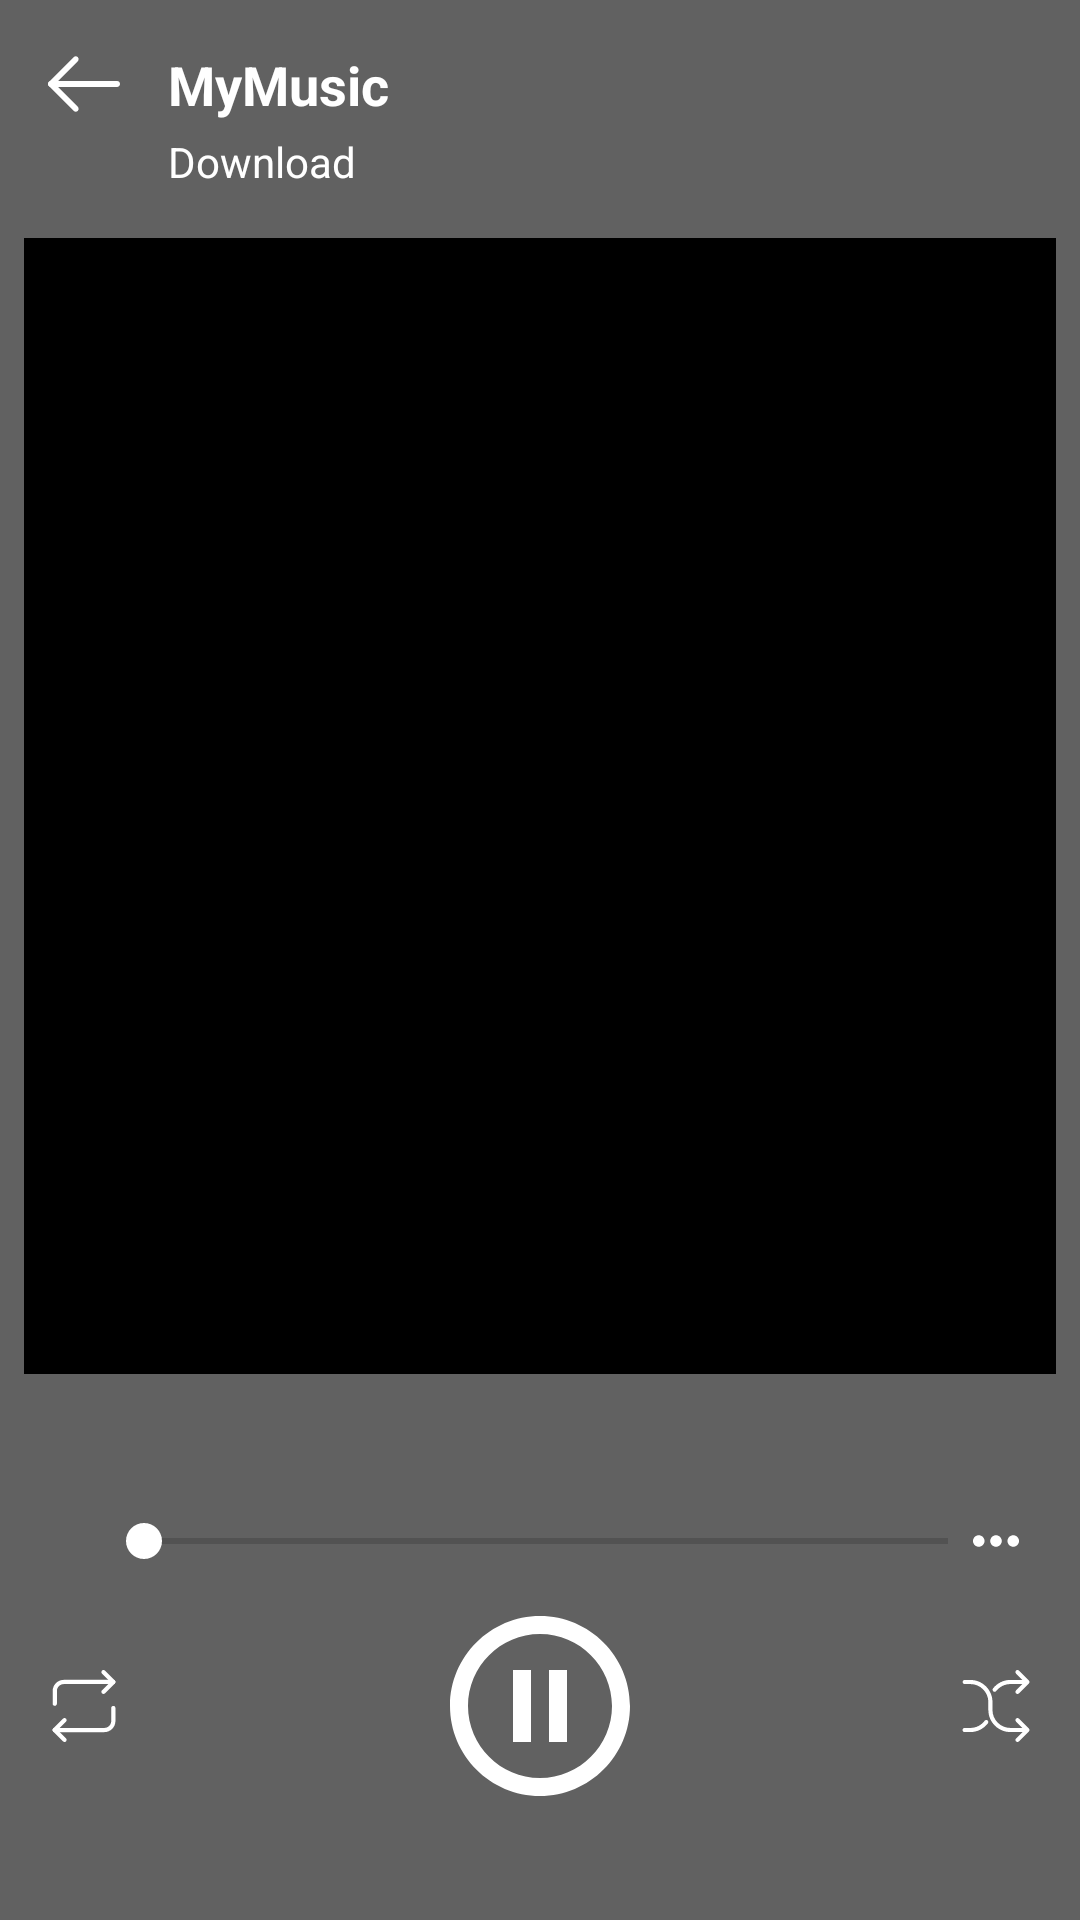

Layout XML and referenced resources for this Android screen:
<!-- AndroidManifest.xml: activity theme AppTheme.NoActionBar -->
<!-- res/layout/activity_player.xml -->
<?xml version="1.0" encoding="utf-8"?>
<LinearLayout
    xmlns:android="http://schemas.android.com/apk/res/android"
    xmlns:app="http://schemas.android.com/apk/res-auto"
    android:layout_width="match_parent"
    android:layout_height="match_parent"
    android:background="@color/color_gray_dark"
    android:orientation="vertical"
    android:paddingTop="@dimen/dp_16">

    <android.support.constraint.ConstraintLayout
        android:layout_width="match_parent"
        android:layout_weight="0.15"
        android:layout_marginBottom="@dimen/dp_16"
        android:layout_height="0dp">

        <ImageView
            android:id="@+id/image_back"
            android:layout_width="wrap_content"
            android:layout_height="wrap_content"
            android:layout_marginStart="@dimen/dp_16"
            android:layout_marginLeft="@dimen/dp_16"
            android:src="@drawable/ic_back"
            app:layout_constraintLeft_toLeftOf="parent"
            app:layout_constraintTop_toTopOf="parent"/>

        <TextView
            android:id="@+id/text_title"
            android:layout_width="wrap_content"
            android:layout_height="wrap_content"
            android:layout_marginStart="@dimen/dp_16"
            android:layout_marginLeft="@dimen/dp_16"
            android:text="@string/app_name"
            android:textColor="@android:color/white"
            android:textSize="@dimen/sp_18"
            android:textStyle="bold"
            app:layout_constraintLeft_toRightOf="@id/image_back"
            app:layout_constraintStart_toEndOf="@+id/image_back"
            app:layout_constraintTop_toTopOf="parent"/>

        <TextView
            android:id="@+id/text_singer_name"
            android:layout_width="wrap_content"
            android:layout_height="wrap_content"
            android:layout_marginStart="@dimen/dp_56"
            android:layout_marginLeft="@dimen/dp_56"
            android:layout_marginTop="@dimen/dp_4"
            android:text="@string/title_download"
            android:textColor="@android:color/white"
            app:layout_constraintLeft_toLeftOf="parent"
            app:layout_constraintTop_toBottomOf="@+id/text_title"/>

    </android.support.constraint.ConstraintLayout>

    <ImageView
        android:id="@+id/image_singer"
        android:layout_width="match_parent"
        android:layout_height="0dp"
        android:layout_marginBottom="@dimen/dp_16"
        android:layout_marginLeft="@dimen/dp_8"
        android:layout_marginRight="@dimen/dp_8"
        android:layout_weight="1.2"
        android:background="@android:color/black"/>

    <android.support.constraint.ConstraintLayout
        android:paddingTop="@dimen/dp_32"
        android:id="@+id/constraint_status"
        android:layout_width="match_parent"
        android:layout_height="0dp"
        android:layout_weight="0.15">

        <ImageView
            android:id="@+id/image_like"
            android:layout_width="wrap_content"
            android:layout_height="wrap_content"
            android:layout_marginLeft="@dimen/dp_16"
            android:layout_marginStart="@dimen/dp_16"
            android:src="@drawable/ic_like"
            app:layout_constraintLeft_toLeftOf="parent"/>

        <SeekBar
            android:id="@+id/seekBar"
            android:layout_width="@dimen/dp_300"
            android:layout_height="wrap_content"
            android:layout_marginLeft="@dimen/dp_16"
            android:layout_marginRight="@dimen/dp_16"
            app:layout_constraintHorizontal_bias="0.5"
            app:layout_constraintStart_toEndOf="@id/image_like"/>

        <ImageView
            android:id="@+id/image_more"
            android:layout_width="wrap_content"
            android:layout_height="wrap_content"
            android:layout_marginEnd="@dimen/dp_16"
            android:layout_marginRight="@dimen/dp_16"
            android:src="@drawable/ic_more"
            app:layout_constraintRight_toRightOf="parent"/>

    </android.support.constraint.ConstraintLayout>

    <android.support.constraint.ConstraintLayout
        android:id="@+id/constraint_manage"
        android:layout_marginBottom="@dimen/dp_24"
        android:layout_width="match_parent"
        android:layout_height="0dp"
        android:layout_marginLeft="@dimen/dp_16"
        android:layout_marginRight="@dimen/dp_16"
        android:layout_weight="0.3">

        <ImageView
            android:id="@+id/image_loop"
            android:layout_width="wrap_content"
            android:layout_height="wrap_content"
            android:src="@drawable/ic_repeat"
            app:layout_constraintBottom_toBottomOf="parent"
            app:layout_constraintTop_toTopOf="parent"/>

        <ImageView
            android:id="@+id/image_skip_to_previous"
            android:layout_width="wrap_content"
            android:layout_height="wrap_content"
            android:layout_marginRight="@dimen/dp_32"
            android:layout_marginEnd="@dimen/dp_32"
            android:src="@drawable/ic_play_back"
            app:layout_constraintBottom_toBottomOf="parent"
            app:layout_constraintEnd_toStartOf="@+id/image_play"
            app:layout_constraintTop_toTopOf="parent"/>

        <ImageView
            android:id="@+id/image_play"
            android:layout_width="wrap_content"
            android:layout_height="wrap_content"
            android:src="@drawable/ic_pause"
            app:layout_constraintBottom_toBottomOf="parent"
            app:layout_constraintLeft_toLeftOf="parent"
            app:layout_constraintRight_toRightOf="parent"
            app:layout_constraintTop_toTopOf="parent"/>

        <ImageView
            android:id="@+id/image_skip_to_next"
            android:layout_width="wrap_content"
            android:layout_height="wrap_content"
            android:layout_marginLeft="@dimen/dp_32"
            android:layout_marginStart="@dimen/dp_32"
            android:src="@drawable/ic_play_next"
            app:layout_constraintBottom_toBottomOf="parent"
            app:layout_constraintLeft_toRightOf="@id/image_play"
            app:layout_constraintTop_toTopOf="parent"/>

        <ImageView
            android:id="@+id/image_shuffle"
            android:layout_width="wrap_content"
            android:layout_height="wrap_content"
            android:src="@drawable/ic_shuffle"
            app:layout_constraintBottom_toBottomOf="parent"
            app:layout_constraintRight_toRightOf="parent"
            app:layout_constraintTop_toTopOf="parent"/>
    </android.support.constraint.ConstraintLayout>

</LinearLayout>
<!-- resources referenced by this layout -->
<resources>
  <color name="color_gray_dark">#616161</color>
  <dimen name="dp_16">16dp</dimen>
  <dimen name="dp_24">24dp</dimen>
  <dimen name="dp_300">300dp</dimen>
  <dimen name="dp_32">32dp</dimen>
  <dimen name="dp_4">4dp</dimen>
  <dimen name="dp_56">56dp</dimen>
  <dimen name="dp_8">8dp</dimen>
  <dimen name="sp_18">18sp</dimen>
  <!-- drawable ic_back (drawable) -->
  <vector android:height="24dp" android:viewportHeight="512"
      android:viewportWidth="512" android:width="24dp" xmlns:android="http://schemas.android.com/apk/res/android">
      <path android:fillColor="#FFFFFF" android:pathData="M491.318,235.318H20.682C9.26,235.318 0,244.578 0,256c0,11.423 9.26,20.682 20.682,20.682h470.636c11.423,0 20.682,-9.259 20.682,-20.682C512,244.578 502.741,235.318 491.318,235.318z"/>
      <path android:fillColor="#FFFFFF" android:pathData="M49.932,256L211.795,94.136c8.077,-8.077 8.077,-21.172 0,-29.249c-8.077,-8.076 -21.172,-8.076 -29.249,0L6.058,241.375c-8.077,8.077 -8.077,21.172 0,29.249l176.488,176.488c4.038,4.039 9.332,6.058 14.625,6.058c5.293,0 10.587,-2.019 14.625,-6.058c8.077,-8.077 8.077,-21.172 0,-29.249L49.932,256z"/>
  </vector>
  <!-- drawable ic_more (drawable) -->
  <vector android:height="24dp" android:viewportHeight="408"
      android:viewportWidth="408" android:width="24dp" xmlns:android="http://schemas.android.com/apk/res/android">
      <path android:fillColor="#FFFFFF" android:pathData="M51,153c-28.05,0 -51,22.95 -51,51s22.95,51 51,51s51,-22.95 51,-51S79.05,153 51,153zM357,153c-28.05,0 -51,22.95 -51,51s22.95,51 51,51s51,-22.95 51,-51S385.05,153 357,153zM204,153c-28.05,0 -51,22.95 -51,51s22.95,51 51,51s51,-22.95 51,-51S232.05,153 204,153z"/>
  </vector>
  <!-- drawable ic_pause (drawable) -->
  <vector android:height="60dp" android:viewportHeight="510"
      android:viewportWidth="510" android:width="60dp" xmlns:android="http://schemas.android.com/apk/res/android">
      <path android:fillColor="#FFFFFF" android:pathData="M178.5,357h51V153h-51V357zM255,0C114.75,0 0,114.75 0,255s114.75,255 255,255s255,-114.75 255,-255S395.25,0 255,0zM255,459c-112.2,0 -204,-91.8 -204,-204S142.8,51 255,51s204,91.8 204,204S367.2,459 255,459zM280.5,357h51V153h-51V357z"/>
  </vector>
  <!-- drawable ic_shuffle (drawable) -->
  <vector android:height="24dp" android:viewportHeight="471.475"
      android:viewportWidth="471.475" android:width="24dp" xmlns:android="http://schemas.android.com/apk/res/android">
      <path android:fillColor="#FFFFFF" android:pathData="M180.25,329.875c-6,-4.5 -14.4,-3.3 -18.9,2.7c-22.5,29.8 -56.8,46.9 -94.1,46.9h-37.2c-7.5,0 -13.5,6 -13.5,13.5s6,13.5 13.5,13.5h37.3c23.1,0 45.2,-5.3 65.6,-15.7c19.5,-9.9 36.8,-24.4 50,-42C187.35,342.875 186.25,334.375 180.25,329.875z"/>
      <path android:fillColor="#FFFFFF" android:pathData="M218.35,140.075c2.5,1.9 5.4,2.8 8.3,2.8c4,0 8,-1.8 10.7,-5.2c22.5,-29 56.4,-45.6 93,-45.6h78.5l-41.9,41.9c-5.3,5.3 -5.3,13.8 0,19.1c2.6,2.6 6.1,4 9.5,4s6.9,-1.3 9.5,-4l65,-65c5.3,-5.3 5.3,-13.8 0,-19.1l-65,-65c-5.3,-5.3 -13.8,-5.3 -19.1,0c-5.3,5.3 -5.3,13.8 0,19.1l41.9,41.9h-78.5c-45,0 -86.7,20.4 -114.4,56.1C211.45,127.075 212.45,135.475 218.35,140.075z"/>
      <path android:fillColor="#FFFFFF" android:pathData="M386.05,318.475c-5.3,-5.3 -13.8,-5.3 -19.1,0c-5.3,5.3 -5.3,13.8 0,19.1l41.9,41.9h-78.5c-64.9,0 -117.7,-52.8 -117.7,-117.7v-52c0,-79.8 -64.9,-144.7 -144.7,-144.7h-37.3c-7.5,0 -13.5,6 -13.5,13.5s6,13.5 13.5,13.5h37.3c64.9,0 117.7,52.8 117.7,117.7v52c0,79.8 64.9,144.7 144.7,144.7h78.5l-41.9,41.9c-5.3,5.3 -5.3,13.8 0,19.1c2.6,2.6 6.1,4 9.5,4s6.9,-1.3 9.5,-4l65,-65c5.3,-5.3 5.3,-13.8 0,-19.1L386.05,318.475z"/>
  </vector>
  <string name="app_name">MyMusic</string>
  <string name="title_download">Download</string>
  <style name="AppTheme.NoActionBar">
          <item name="windowActionBar">false</item>
          <item name="windowNoTitle">true</item>
      </style>
</resources>
